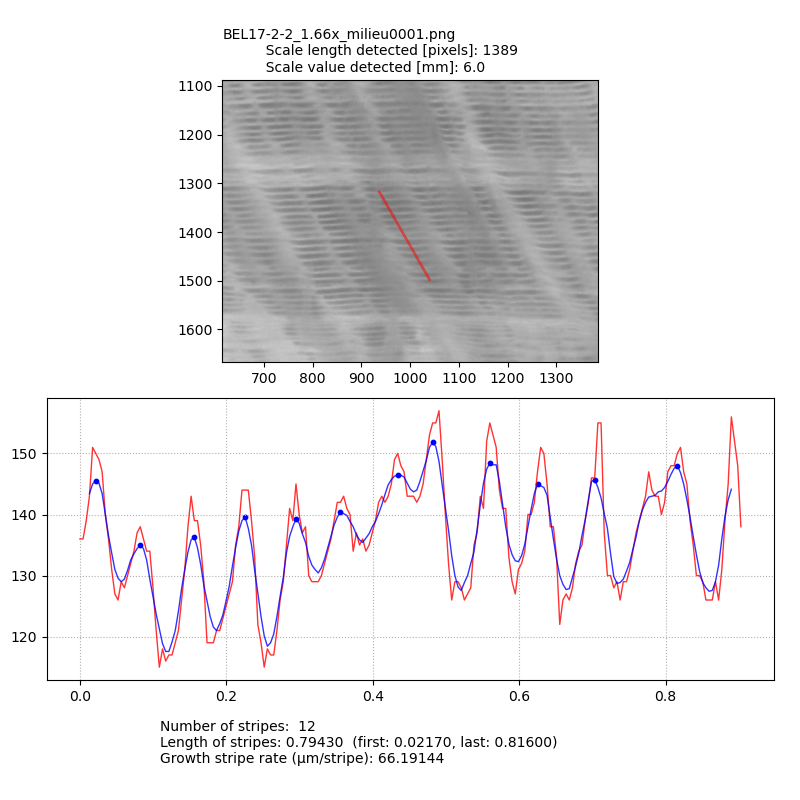

Values plotted in this chart, from the file beside it:
#=======================================…
# StripesCounter v07
# File: BEL17-2-2_1.66x_milieu0001.png
# Detected scale value: 6
# Detected scale length in pixel: 1389
# Point1: [936, 1317]
# Point2: [1039, 1497]
# Number of stripes:  12
# Length of stripes: 0.79430  (first: 0.…, last: 0.81600)
# Growth stripe rate (µm/stripe): 66.191…
#=======================================…
n, xpos, ypos1, ypos2, peak
1, 0.00000, 136, -999, 0
2, 0.00434, 136, -999, 0
3, 0.00868, 139, -999, 0
4, 0.01302, 143, 143.4, 0
5, 0.01736, 151, 145, 0
6, 0.02170, 150, 145.6, 1
7, 0.02604, 149, 145.1, 0
8, 0.03038, 147, 143.4, 0
9, 0.03472, 140, 140, 0
10, 0.03906, 136, 136.6, 0
11, 0.04340, 131, 133.7, 0
12, 0.04774, 127, 131, 0
13, 0.05209, 126, 129.6, 0
14, 0.05643, 129, 129, 0
15, 0.06077, 128, 129.4, 0
16, 0.06511, 130, 130.9, 0
17, 0.06945, 132, 132.6, 0
18, 0.07379, 134, 133.6, 0
19, 0.07813, 137, 134.4, 0
20, 0.08247, 138, 135, 1
21, 0.08681, 136, 134.4, 0
22, 0.09115, 134, 132.6, 0
23, 0.09549, 134, 129.4, 0
24, 0.09983, 128, 126.6, 0
25, 0.1042, 121, 123.7, 0
26, 0.1085, 115, 121.3, 0
27, 0.1129, 118, 118.9, 0
28, 0.1172, 116, 117.6, 0
29, 0.1215, 117, 117.6, 0
30, 0.1259, 117, 119.1, 0
31, 0.1302, 119, 121, 0
32, 0.1346, 121, 124.1, 0
33, 0.1389, 126, 127.9, 0
34, 0.1432, 131, 131, 0
35, 0.1476, 138, 133.9, 0
36, 0.1519, 143, 135.9, 0
37, 0.1563, 139, 136.3, 1
38, 0.1606, 139, 134.6, 0
39, 0.1649, 135, 131.9, 0
40, 0.1693, 129, 128.4, 0
41, 0.1736, 119, 125.9, 0
42, 0.178, 119, 123.3, 0
43, 0.1823, 119, 121.6, 0
44, 0.1866, 121, 121, 0
45, 0.191, 121, 122.1, 0
46, 0.1953, 123, 123.6, 0
47, 0.1997, 125, 125.9, 0
48, 0.204, 127, 128.3, 0
49, 0.2083, 129, 131.6, 0
... 160 more rows
